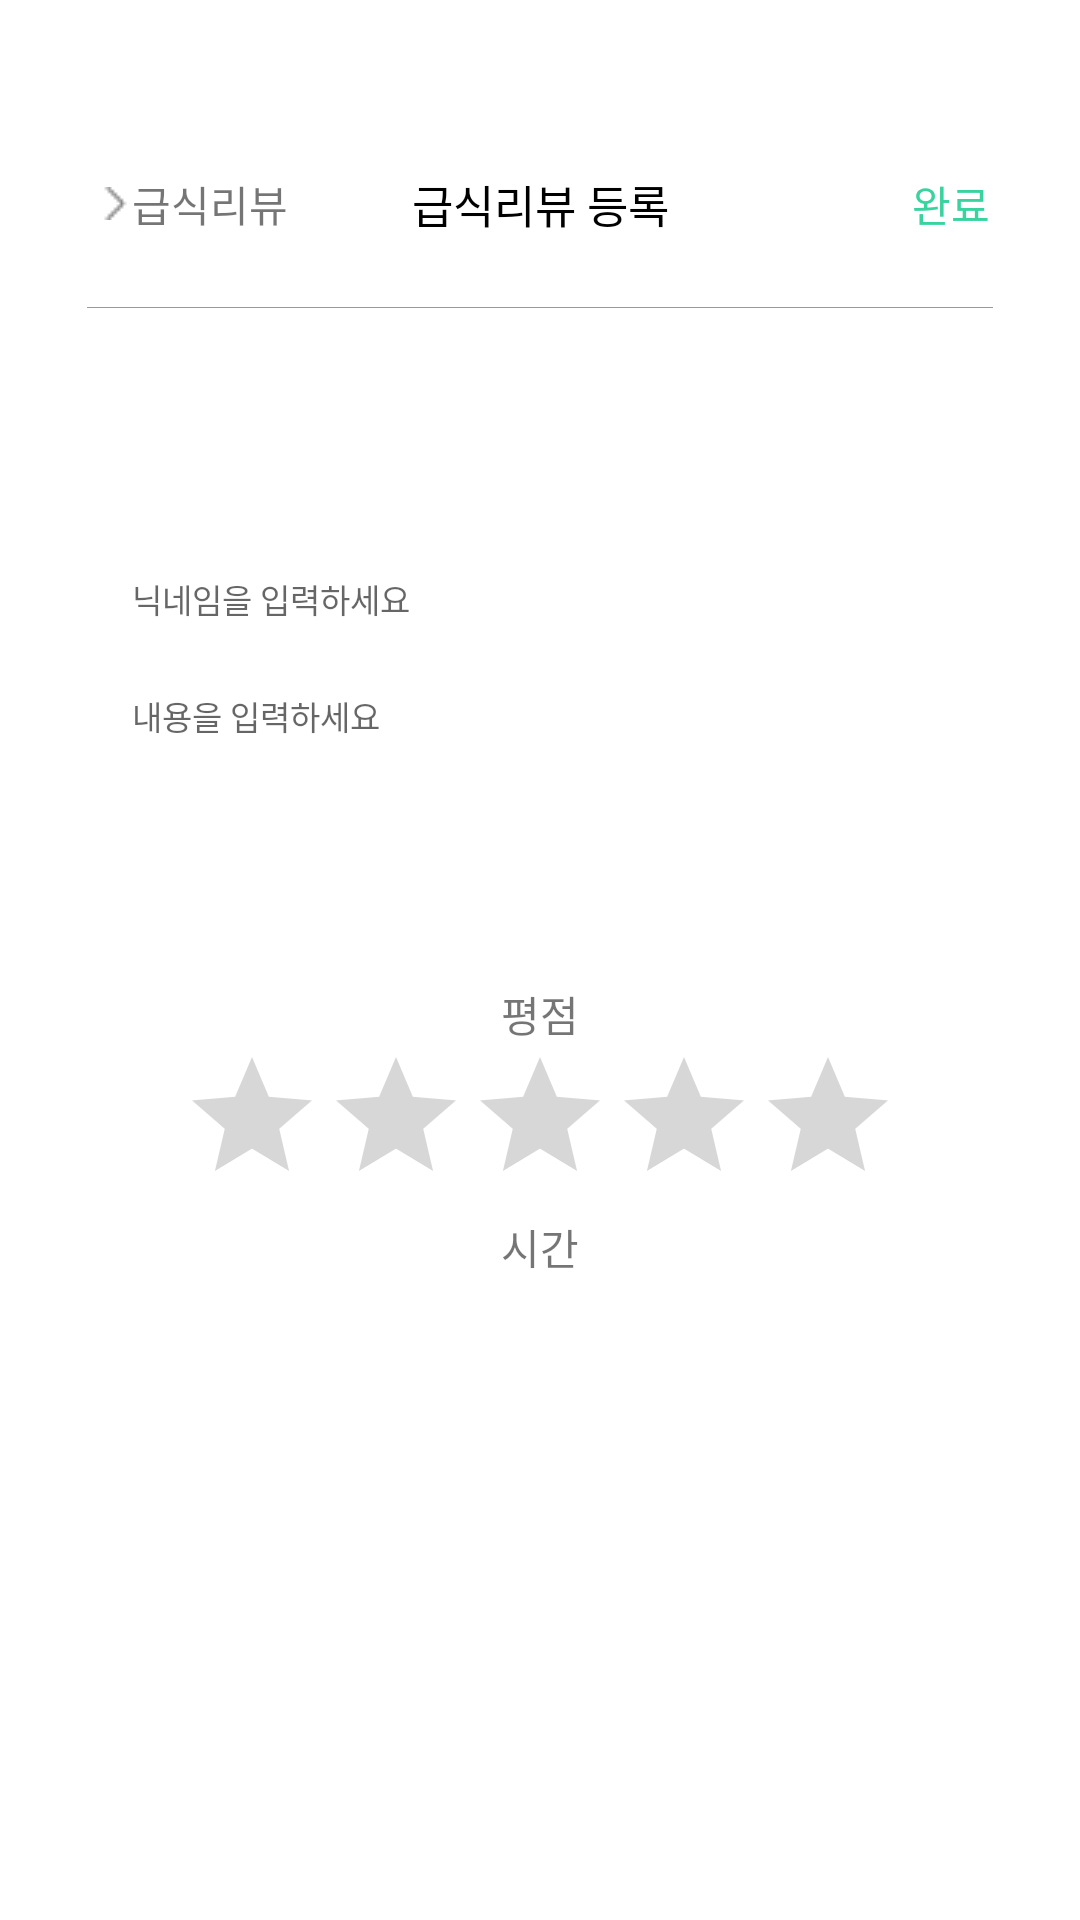

Android layout source for this screen:
<!-- AndroidManifest.xml: application theme Theme.CRC_Android -->
<!-- res/layout/fragment_review_register.xml -->
<?xml version="1.0" encoding="utf-8"?>
<layout xmlns:android="http://schemas.android.com/apk/res/android"
    xmlns:app="http://schemas.android.com/apk/res-auto"
    xmlns:tool="http://schemas.android.com/tools">

    <data>

    </data>

    <androidx.constraintlayout.widget.ConstraintLayout
        android:layout_width="match_parent"
        android:layout_height="match_parent">


        <TextView
            android:id="@+id/previous_img"
            android:layout_width="wrap_content"
            android:layout_height="wrap_content"
            android:layout_marginStart="29dp"
            android:drawableLeft="@drawable/leftarrow"
            android:paddingLeft="4dp"
            android:text="급식리뷰"
            app:layout_constraintBottom_toBottomOf="@+id/toolbar_title"
            app:layout_constraintStart_toStartOf="parent"
            app:layout_constraintTop_toTopOf="@+id/toolbar_title" />

        <TextView
            android:id="@+id/toolbar_title"
            android:layout_width="wrap_content"
            android:layout_height="wrap_content"
            android:layout_gravity="center"
            android:layout_marginTop="57dp"
            android:text="급식리뷰 등록"
            android:textColor="@color/black"
            android:textSize="15sp"
            app:layout_constraintEnd_toEndOf="parent"
            app:layout_constraintStart_toStartOf="parent"
            app:layout_constraintTop_toTopOf="parent" />

        <TextView
            android:id="@+id/finish_text_btn"
            android:layout_width="wrap_content"
            android:layout_height="wrap_content"
            android:layout_gravity="right"
            android:layout_marginTop="57dp"
            android:layout_marginRight="30dp"
            android:text="완료"
            android:textColor="@color/main_color"
            app:layout_constraintBottom_toBottomOf="@+id/toolbar_title"
            app:layout_constraintEnd_toEndOf="parent"
            app:layout_constraintTop_toTopOf="parent" />


        <View
            android:id="@+id/view"
            android:layout_width="match_parent"
            android:layout_height="0.1dp"
            android:layout_marginLeft="29dp"
            android:layout_marginTop="24dp"
            android:layout_marginRight="29dp"
            android:background="#999999"
            app:layout_constraintEnd_toEndOf="@+id/finish_text_btn"
            app:layout_constraintStart_toStartOf="@+id/previous_img"
            app:layout_constraintTop_toBottomOf="@id/finish_text_btn" />

        <LinearLayout
            android:layout_width="match_parent"
            android:layout_height="wrap_content"
            android:layout_marginLeft="29dp"
            android:layout_marginTop="84dp"
            android:layout_marginRight="29dp"
            android:orientation="vertical"
            app:layout_constraintEnd_toEndOf="parent"
            app:layout_constraintStart_toStartOf="parent"
            app:layout_constraintTop_toBottomOf="@+id/view">

            <EditText
                android:id="@+id/nickname_edit"
                android:layout_width="match_parent"
                android:layout_height="wrap_content"
                android:background="@drawable/register_border"
                android:hint="닉네임을 입력하세요"
                android:paddingStart="15dp"
                android:textSize="11sp"
                app:layout_constraintTop_toTopOf="parent" />

            <EditText
                android:id="@+id/content_edit"
                android:layout_width="match_parent"
                android:layout_height="wrap_content"
                android:layout_marginTop="7dp"
                android:background="@drawable/register_contents_border"
                android:hint="내용을 입력하세요"
                android:paddingStart="15dp"
                android:paddingBottom="70dp"
                android:textSize="11sp"
                app:layout_constraintEnd_toEndOf="@+id/nickname_edit"
                app:layout_constraintStart_toStartOf="@+id/nickname_edit"
                app:layout_constraintTop_toBottomOf="@+id/nickname_edit" />


            <TextView
                android:layout_width="wrap_content"
                android:layout_height="wrap_content"
                android:layout_gravity="center"
                android:text="평점" />


            <RatingBar
                android:id="@+id/reviewStartRating"
                style="@style/Base.Widget.AppCompat.RatingBar"
                android:layout_width="wrap_content"
                android:layout_height="wrap_content"
                android:layout_gravity="center"
                android:progressTint="#ffc001"
                android:isIndicator="false"
                android:numStars="5" />


            <TextView
                android:layout_width="wrap_content"
                android:layout_height="wrap_content"
                android:layout_gravity="center"
                android:text="시간"
                app:layout_constraintStart_toStartOf="parent" />

            <LinearLayout
                android:layout_width="wrap_content"
                android:layout_height="wrap_content"
                android:layout_gravity="center_horizontal"
                android:orientation="horizontal">

                <TextView
                    android:id="@+id/day_text"
                    android:layout_width="wrap_content"
                    android:layout_height="wrap_content"
                    tool:text="2021.8.14."/>
                <TextView
                    android:id="@+id/day_pm_fm"
                    android:layout_width="wrap_content"
                    android:layout_height="wrap_content"
                    tool:text="아침"/>
            </LinearLayout>
        </LinearLayout>
    </androidx.constraintlayout.widget.ConstraintLayout>
</layout>
<!-- resources referenced by this layout -->
<resources>
  <color name="black">#FF000000</color>
  <color name="main_color">#38D39F</color>
  <!-- drawable leftarrow: png bitmap (drawable, 226 bytes) -->
  <!-- drawable register_border (drawable) -->
  <?xml version="1.0" encoding="utf-8"?>
  <shape xmlns:android="http://schemas.android.com/apk/res/android"
      android:shape="rectangle" >
      <size android:width="295dp" android:height="26dp"/>
      <solid android:color="@color/white" />
      <corners
          android:radius="0.1dp" />
  </shape>
  <!-- drawable register_contents_border (drawable) -->
  <?xml version="1.0" encoding="utf-8"?>
  <shape xmlns:android="http://schemas.android.com/apk/res/android"
      android:shape="rectangle" >
      <size android:width="295dp" android:height="108dp"/>
      <solid android:color="@color/white" />
      <corners
          android:radius="0.1dp" />
  </shape>
  <style name="Theme.CRC_Android" parent="Theme.MaterialComponents.Light.NoActionBar">
          
          <item name="colorPrimary">@color/purple_500</item>
          <item name="colorPrimaryVariant">@color/white</item>
          <item name="colorOnPrimary">@color/white</item>
          
          <item name="colorSecondary">@color/teal_200</item>
          <item name="colorSecondaryVariant">@color/teal_700</item>
          <item name="colorOnSecondary">@color/black</item>
          
          <item name="android:statusBarColor" tools:targetApi="l">?attr/colorPrimaryVariant</item>
          
          <item name="windowActionBar">false</item>
          <item name="windowNoTitle">true</item>
      </style>
  <color name="white">#FFFFFFFF</color>
  <color name="purple_500">#FF6200EE</color>
  <color name="teal_200">#FF03DAC5</color>
  <color name="teal_700">#FF018786</color>
</resources>
